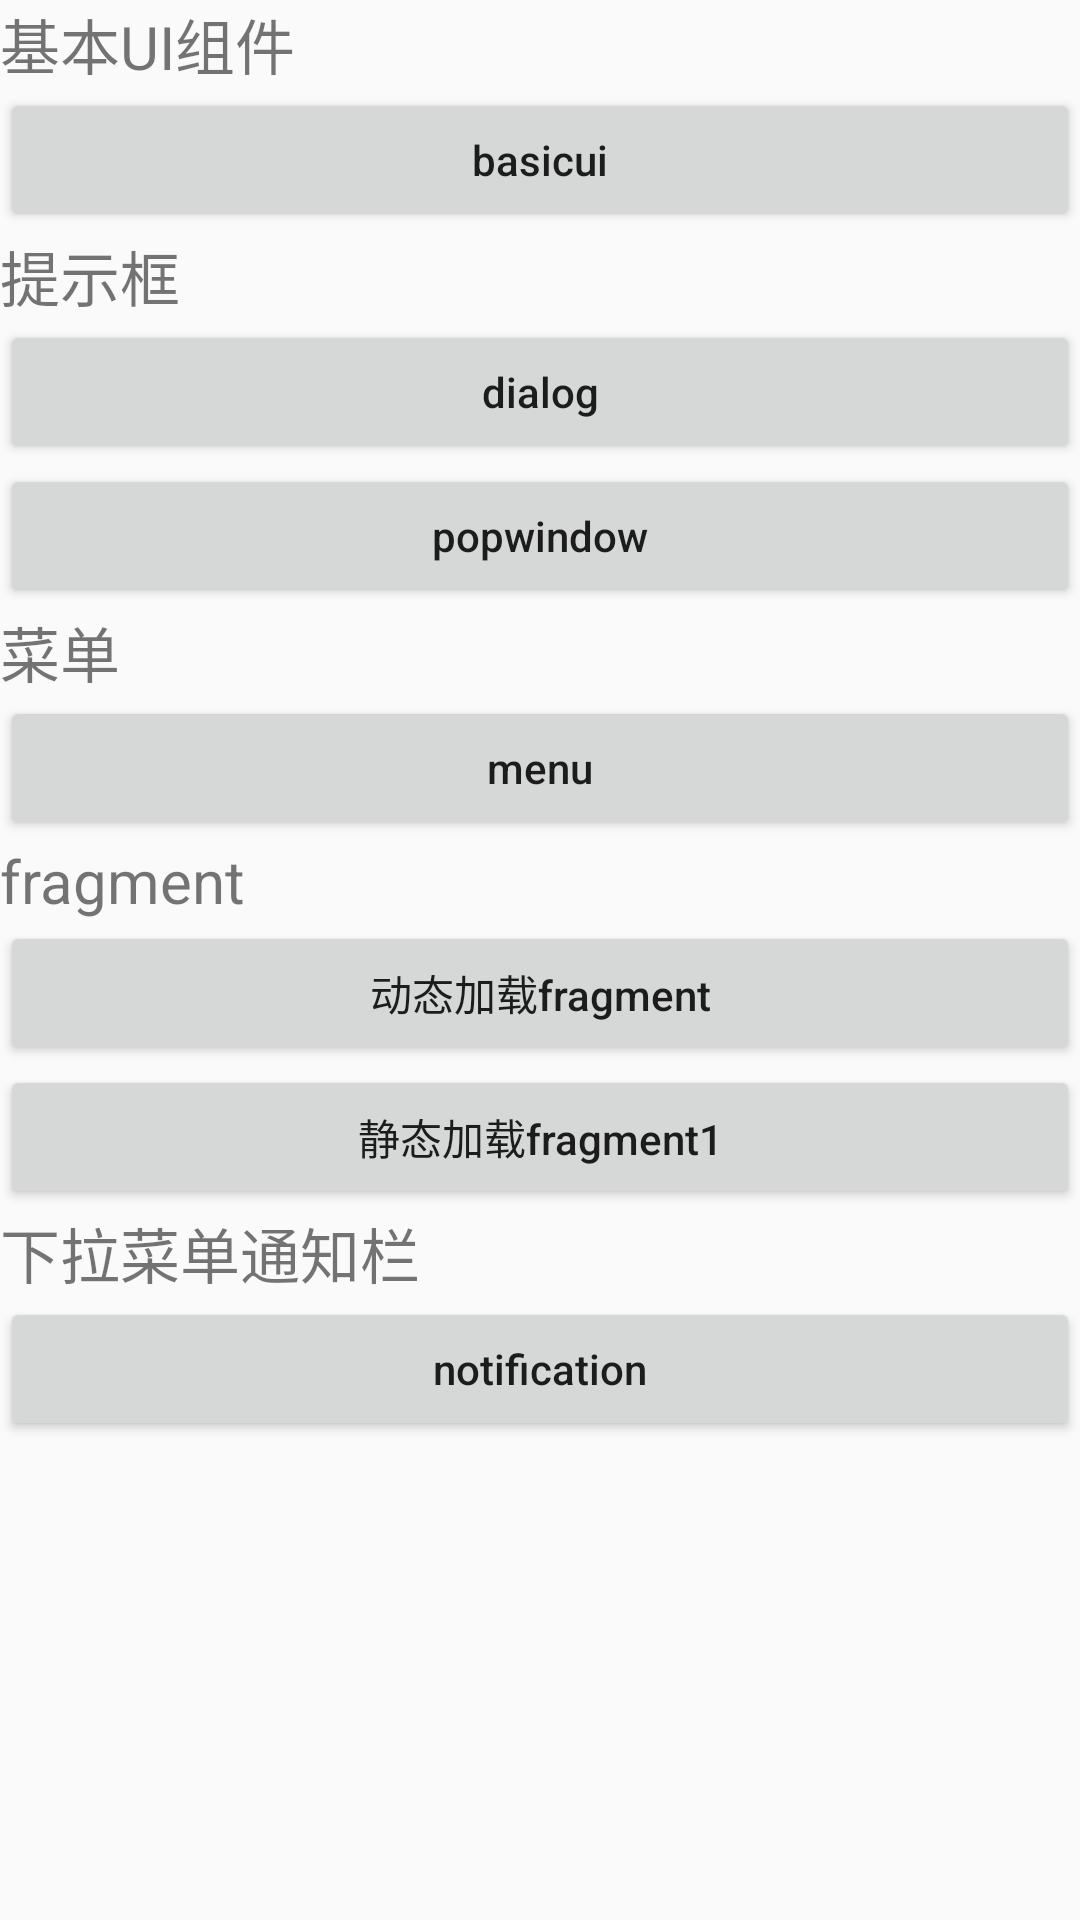

Produce the Android XML layout that renders to this screen, including the resource entries it uses.
<!-- AndroidManifest.xml: application theme AppTheme -->
<!-- res/layout/activity_androidui.xml -->
<?xml version="1.0" encoding="utf-8"?>
<ScrollView xmlns:android="http://schemas.android.com/apk/res/android"
            android:layout_width="match_parent"
            android:layout_height="match_parent">

    <android.support.constraint.ConstraintLayout
        xmlns:android="http://schemas.android.com/apk/res/android"
        xmlns:tools="http://schemas.android.com/tools"
        android:layout_width="match_parent"
        android:layout_height="match_parent"
        tools:context="com.MainActivity1">

        <android.support.v7.widget.LinearLayoutCompat
            android:layout_width="fill_parent"
            android:layout_height="fill_parent"
            android:orientation="vertical">

            <TextView
                android:layout_width="match_parent"
                android:layout_height="wrap_content"
                android:text="基本UI组件"
                android:textSize="20dp"/>

            <Button
                android:id="@+id/mbasicui"
                android:layout_width="fill_parent"
                android:layout_height="wrap_content"
                android:text="basicui"
                />

            <TextView
                android:layout_width="match_parent"
                android:layout_height="wrap_content"
                android:text="提示框"
                android:textSize="20dp"/>


            <Button
                android:id="@+id/dialog"
                android:layout_width="match_parent"
                android:layout_height="wrap_content"
                android:layout_weight="1"
                android:text="dialog"
                />

            <Button
                android:id="@+id/mpopwindow"
                android:layout_width="match_parent"
                android:layout_height="wrap_content"
                android:layout_weight="1"
                android:text="popwindow"
                />


            <TextView
                android:layout_width="match_parent"
                android:layout_height="wrap_content"
                android:text="菜单"
                android:textSize="20dp"/>

            <LinearLayout
                android:layout_width="match_parent"
                android:layout_height="wrap_content"
                android:orientation="horizontal">

                <Button
                    android:id="@+id/mmenu"
                    android:layout_width="0dp"
                    android:layout_height="wrap_content"
                    android:layout_weight="1"
                    android:text="menu"
                    />
            </LinearLayout>

            <TextView
                android:layout_width="match_parent"
                android:layout_height="wrap_content"
                android:text="fragment"
                android:textSize="20dp"/>

            <Button
                android:id="@+id/fragment"
                android:layout_width="match_parent"
                android:layout_height="wrap_content"
                android:layout_weight="1"
                android:text="动态加载fragment"
                />

            <Button
                android:id="@+id/fragment1"
                android:layout_width="match_parent"
                android:layout_height="wrap_content"
                android:layout_weight="1"
                android:text="静态加载fragment1"
                />

            <TextView
                android:layout_width="match_parent"
                android:layout_height="wrap_content"
                android:text="下拉菜单通知栏"
                android:textSize="20dp"/>

            <LinearLayout
                android:layout_width="match_parent"
                android:layout_height="wrap_content"
                android:orientation="horizontal">

                <Button
                    android:id="@+id/notification"
                    android:layout_width="0dp"
                    android:layout_height="wrap_content"
                    android:layout_weight="1"
                    android:text="notification"
                    />
            </LinearLayout>

        </android.support.v7.widget.LinearLayoutCompat>
    </android.support.constraint.ConstraintLayout>
</ScrollView>
<!-- resources referenced by this layout -->
<resources>
  <style name="AppTheme" parent="Theme.AppCompat.Light.NoActionBar">
          
          
          
          <item name="colorPrimary">#2e8abb</item> 
          <item name="colorPrimaryDark">#3A5FCD</item> 
          <item name="colorAccent">@color/colorAccent</item>
          <item name="textAllCaps">false</item>
          
      </style>
  <color name="colorAccent">#FF4081</color>
</resources>
